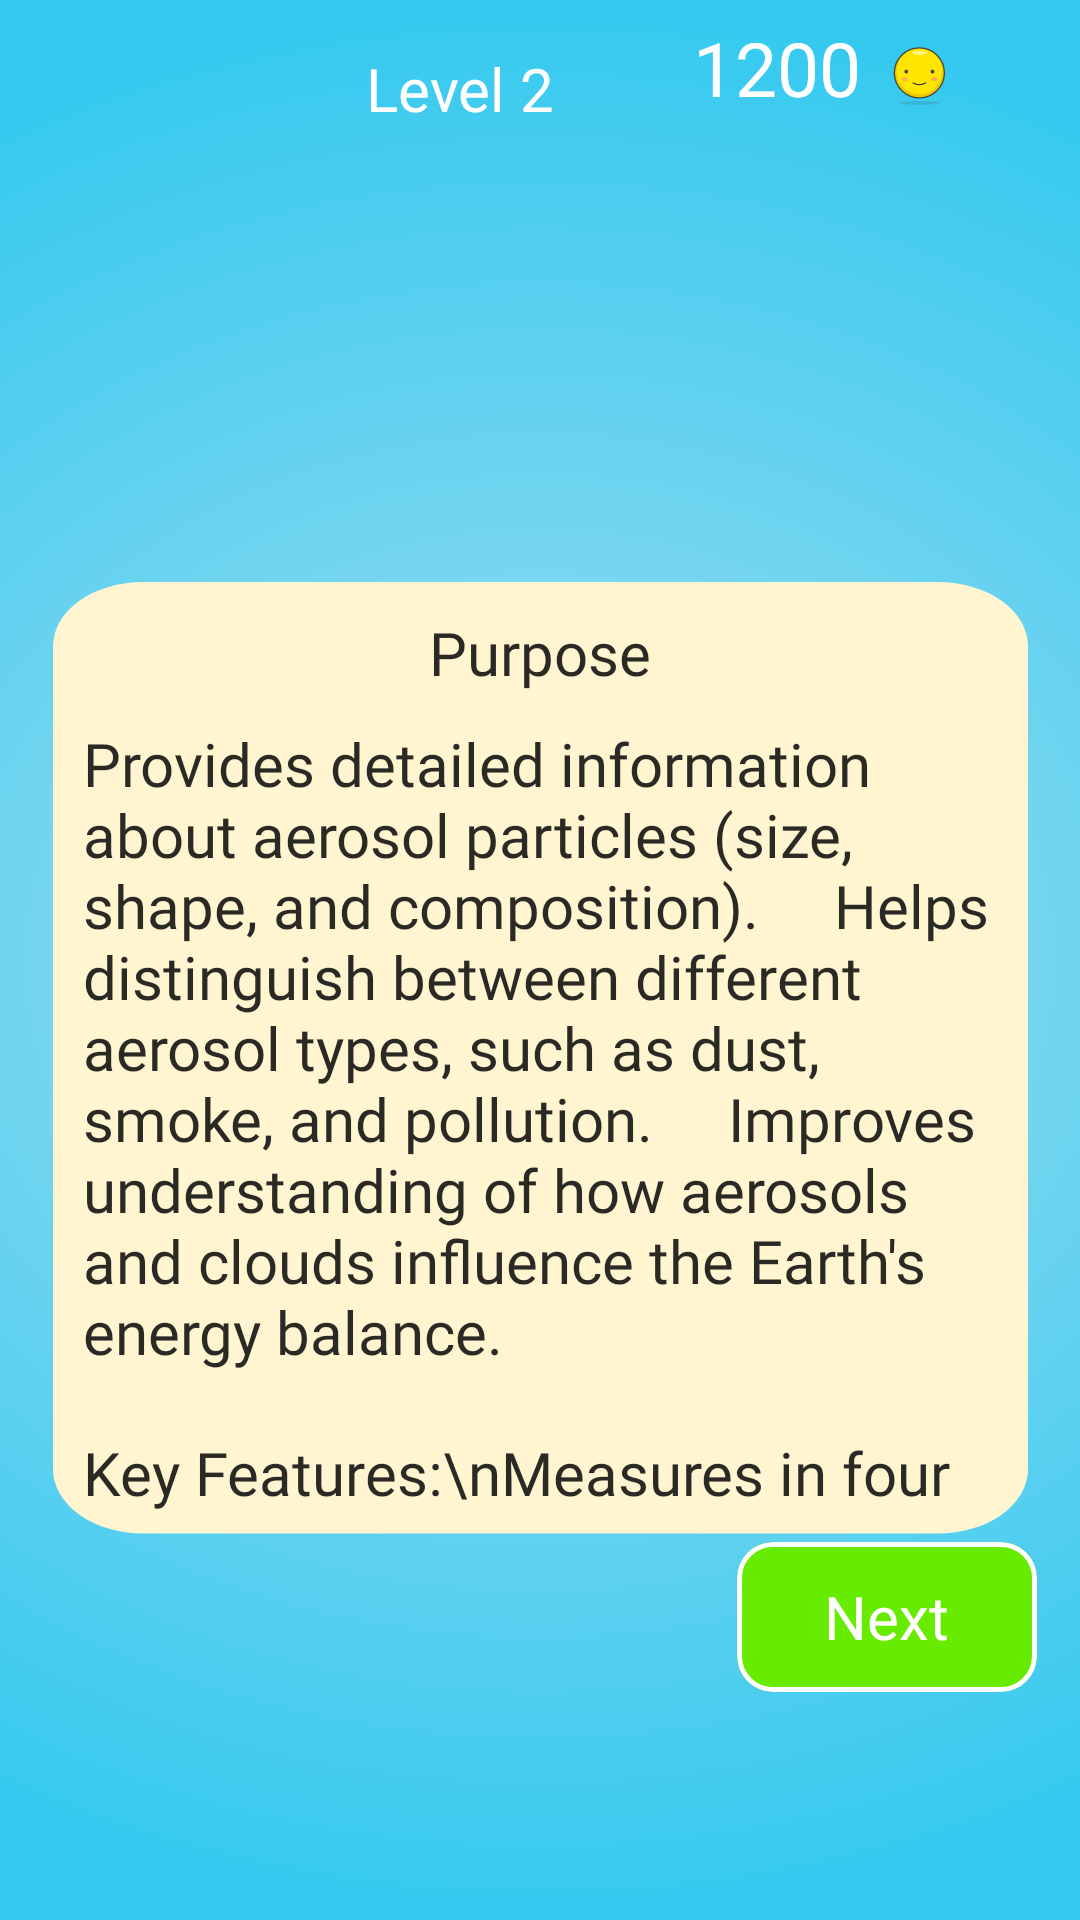

Here is an Android app screen rendered from its layout file. Give the layout XML and the strings, colors and styles it references.
<!-- AndroidManifest.xml: application theme Theme.OceanDiscovery -->
<!-- res/layout/activity_harp2.xml -->
<?xml version="1.0" encoding="utf-8"?>
<androidx.constraintlayout.widget.ConstraintLayout xmlns:android="http://schemas.android.com/apk/res/android"
    xmlns:app="http://schemas.android.com/apk/res-auto"
    xmlns:tools="http://schemas.android.com/tools"
    android:layout_width="match_parent"
    android:layout_height="match_parent"
    android:background="@drawable/learning_activity_background"
    tools:context=".Harp2">

    <ImageView
        android:id="@+id/cross_btn"
        android:layout_width="wrap_content"
        android:layout_height="wrap_content"
        android:padding="10dp"
        android:src="@drawable/cross_btn"
        app:layout_constraintStart_toStartOf="parent"
        app:layout_constraintTop_toTopOf="parent" />

    <TextView
        android:id="@+id/imageView7"
        android:layout_width="wrap_content"
        android:layout_height="wrap_content"
        android:layout_marginTop="16dp"
        android:text="Level 2"
        android:textColor="@color/white"
        android:fontFamily="@font/digitalt"
        android:textSize="20sp"
        app:layout_constraintEnd_toEndOf="parent"
        app:layout_constraintHorizontal_bias="0.368"
        app:layout_constraintStart_toEndOf="@+id/cross_btn"
        app:layout_constraintTop_toTopOf="parent" />


    <ImageView
        android:id="@+id/imageView"
        android:layout_width="300dp"
        android:layout_height="200dp"
        app:layout_constraintBottom_toTopOf="@+id/next_btn"
        app:layout_constraintEnd_toEndOf="parent"
        app:layout_constraintStart_toStartOf="parent"
        app:layout_constraintTop_toBottomOf="@+id/imageView7"
        app:layout_constraintVertical_bias="0.176" />

    <TextView
        android:id="@+id/textView4"
        android:layout_width="wrap_content"
        android:layout_height="wrap_content"
        android:fontFamily="@font/digitalt"
        android:text="1200"
        android:textColor="@color/white"
        android:textSize="25sp"
        app:layout_constraintBottom_toBottomOf="@+id/imageView7"
        app:layout_constraintEnd_toEndOf="parent"
        app:layout_constraintHorizontal_bias="0.387"
        app:layout_constraintStart_toEndOf="@+id/imageView7"
        app:layout_constraintTop_toTopOf="parent"
        app:layout_constraintVertical_bias="0.615" />

    <ImageView
        android:layout_width="20dp"
        android:layout_height="20dp"
        android:layout_marginBottom="4dp"
        android:src="@drawable/smiley_face"
        app:layout_constraintBottom_toBottomOf="@+id/textView4"
        app:layout_constraintEnd_toEndOf="parent"
        app:layout_constraintHorizontal_bias="0.175"
        app:layout_constraintStart_toEndOf="@+id/textView4"
        app:layout_constraintTop_toTopOf="parent"
        app:layout_constraintVertical_bias="1.0" />

    <com.google.android.material.card.MaterialCardView
        android:id="@+id/next_btn"
        android:layout_width="100dp"
        android:layout_height="50dp"
        android:layout_marginBottom="76dp"
        android:backgroundTint="#67EB00"
        app:layout_constraintBottom_toBottomOf="parent"
        app:layout_constraintEnd_toEndOf="parent"
        app:layout_constraintHorizontal_bias="0.945"
        app:layout_constraintStart_toStartOf="parent"
        app:strokeColor="@color/white"
        app:strokeWidth="5px">

        <TextView
            android:id="@+id/next_btn_txt"
            android:layout_width="wrap_content"
            android:layout_height="wrap_content"
            android:layout_gravity="center"
            android:fontFamily="@font/digitalt"
            android:text="Next"
            android:textColor="@color/white"
            android:textSize="20sp" />

    </com.google.android.material.card.MaterialCardView>


    <LinearLayout
        android:layout_width="325dp"
        android:layout_height="320dp"
        android:background="@drawable/detail_board"
        android:padding="10dp"
        app:layout_constraintBottom_toTopOf="@+id/next_btn"
        app:layout_constraintEnd_toEndOf="parent"
        app:layout_constraintStart_toStartOf="parent"
        app:layout_constraintTop_toBottomOf="@+id/video"
        android:orientation="vertical">

        <ScrollView
            android:layout_width="match_parent"
            android:layout_height="match_parent"
            android:scrollbars="none">
            <LinearLayout
                android:layout_width="wrap_content"
                android:layout_height="wrap_content"
                android:orientation="vertical">

                <TextView
                    android:layout_width="wrap_content"
                    android:layout_height="wrap_content"
                    android:text="Purpose"
                    android:layout_gravity="center"
                    android:textSize="20sp"
                    android:textColor="#D5000000"
                    android:fontFamily="@font/bubble_bobble"
                    />

                <TextView
                    android:layout_width="wrap_content"
                    android:layout_height="wrap_content"
                    android:fontFamily="@font/bubble_bobble"
                    android:text="Provides detailed information about aerosol particles (size, shape, and composition).
    Helps distinguish between different aerosol types, such as dust, smoke, and pollution.
    Improves understanding of how aerosols and clouds influence the Earth's energy balance."
                    android:textSize="20sp"
                    android:layout_marginTop="10dp"
                    android:textAlignment="textStart"
                    android:textColor="#D5000000"
                    />

                <TextView
                    android:layout_width="wrap_content"
                    android:layout_height="wrap_content"
                    android:fontFamily="@font/bubble_bobble"
                    android:text="Key Features:\nMeasures in four different wavelengths: 440 nm, 550 nm, 670 nm, and 870 nm.
    Hyper-angular imaging: Can capture light from 60 different viewing angles, enhancing the detail and accuracy of aerosol measurements."
                    android:textSize="20sp"
                    android:layout_marginTop="20dp"
                    android:textAlignment="textStart"
                    android:textColor="#D5000000"
                    />
            </LinearLayout>
        </ScrollView>
    </LinearLayout>

</androidx.constraintlayout.widget.ConstraintLayout>
<!-- resources referenced by this layout -->
<resources>
  <color name="white">#FFFFFFFF</color>
  <!-- drawable detail_board (drawable) -->
  <vector xmlns:android="http://schemas.android.com/apk/res/android"
      android:width="325dp"
      android:height="449dp"
      android:viewportWidth="325"
      android:viewportHeight="449">
    <path
        android:pathData="M30,0L295,0A30,30 0,0 1,325 30L325,415A30,30 0,0 1,295 445L30,445A30,30 0,0 1,0 415L0,30A30,30 0,0 1,30 0z"
        android:fillColor="#FFF5D1"/>
  </vector>
  <!-- drawable learning_activity_background (drawable) -->
  <vector xmlns:android="http://schemas.android.com/apk/res/android"
      xmlns:aapt="http://schemas.android.com/aapt"
      android:width="349dp"
      android:height="740dp"
      android:viewportWidth="349"
      android:viewportHeight="740">
    <path
        android:pathData="M0,0h349v740h-349z">
      <aapt:attr name="android:fillColor">
        <gradient 
            android:centerX="174.5"
            android:centerY="370"
            android:gradientRadius="370"
            android:type="radial">
          <item android:offset="0" android:color="#A5DEF1"/>
          <item android:offset="1" android:color="#34C9EF"/>
        </gradient>
      </aapt:attr>
    </path>
  </vector>
  <!-- drawable smiley_face: vector/xml drawable (drawable, 4714 chars, omitted) -->
  <style name="Theme.OceanDiscovery" parent="Base.Theme.OceanDiscovery" />
  <style name="Base.Theme.OceanDiscovery" parent="Theme.Material3.DayNight.NoActionBar">
  
          <item name="colorPrimary">#2BCB9A</item>
          <item name="android:windowLightStatusBar">true</item>
      </style>
</resources>
